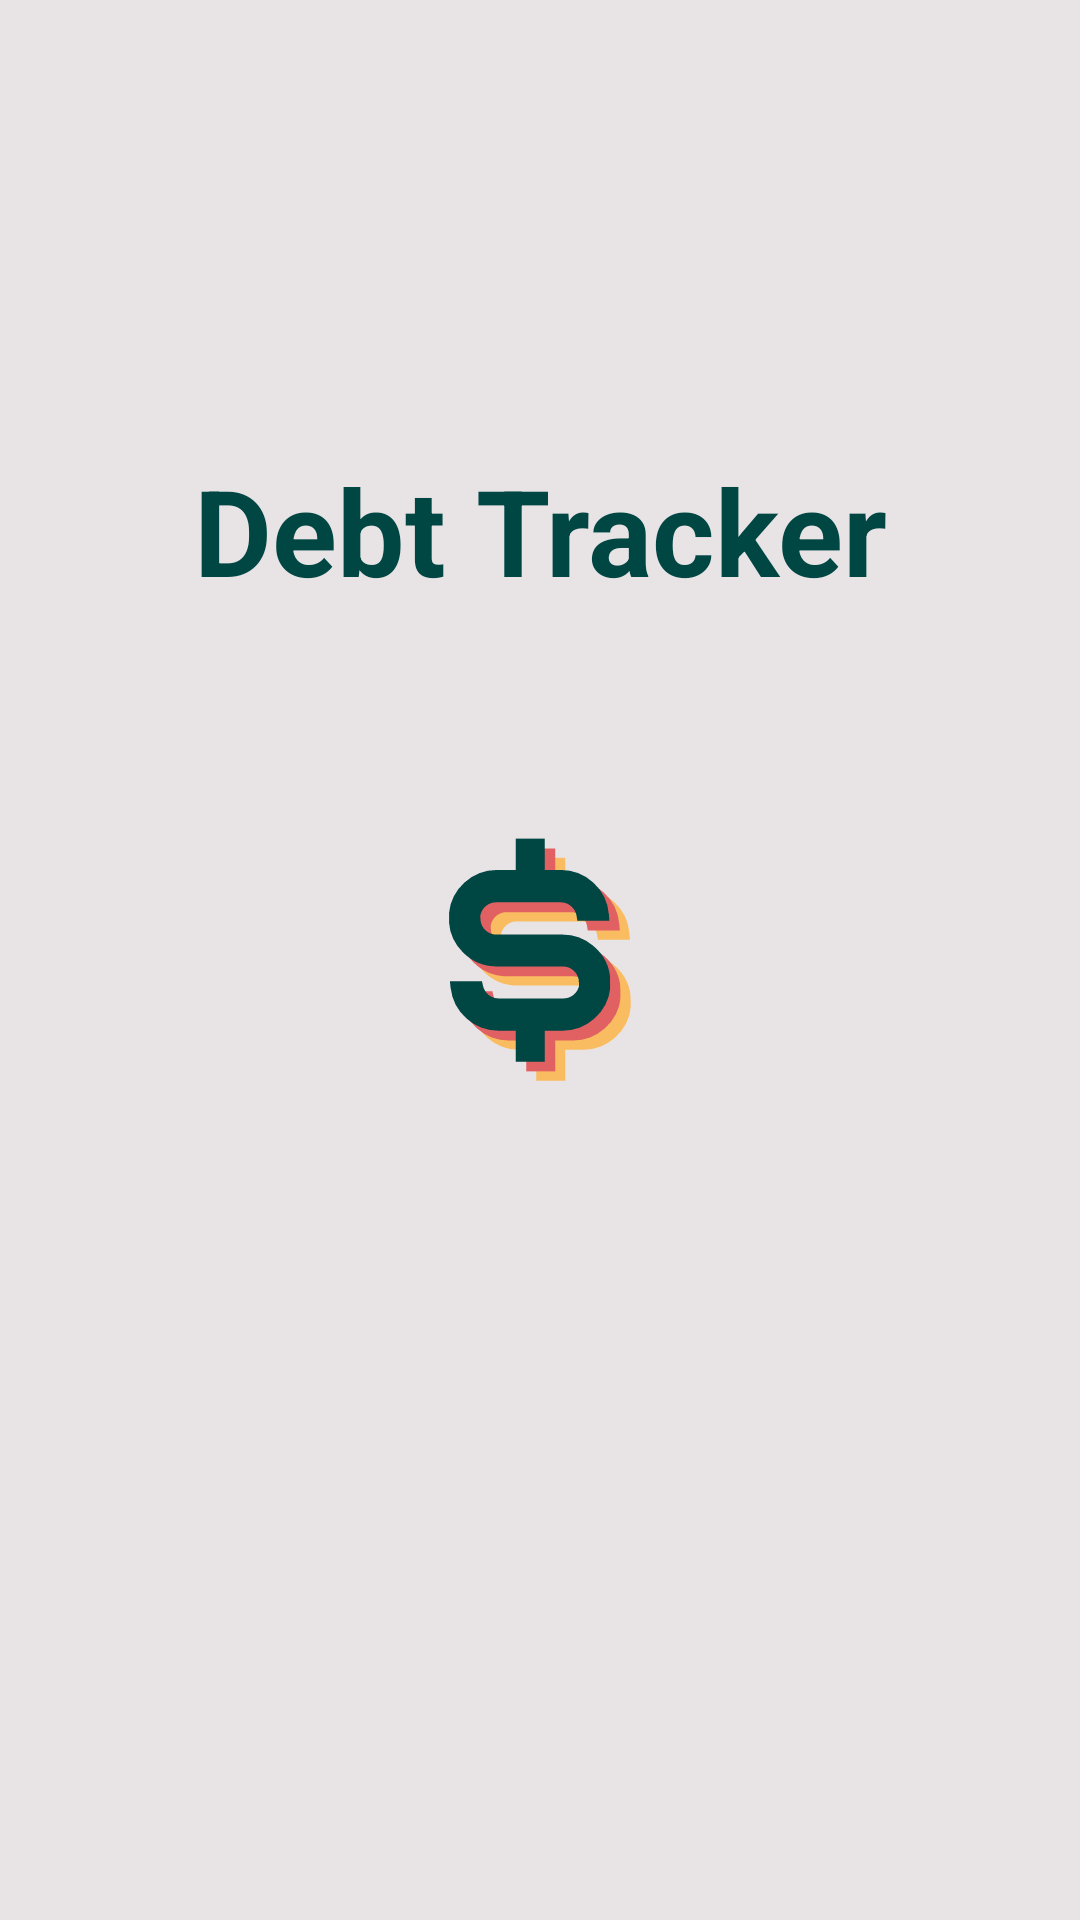

This screen was rendered from an Android layout file. Write that file and the resources it references.
<!-- AndroidManifest.xml: application theme Theme.LabProject2 -->
<!-- res/layout/splash_screen.xml -->
<?xml version="1.0" encoding="utf-8"?>
<androidx.constraintlayout.widget.ConstraintLayout xmlns:android="http://schemas.android.com/apk/res/android"
    xmlns:app="http://schemas.android.com/apk/res-auto"
    android:layout_width="match_parent"
    android:layout_height="match_parent"
    android:background="@color/headline">

    <ImageView
        android:id="@+id/splash_icon"
        android:layout_width="200dp"
        android:layout_height="200dp"
        android:layout_centerInParent="true"
        android:src="@drawable/splash_image"
        app:layout_constraintBottom_toBottomOf="parent"
        app:layout_constraintEnd_toEndOf="parent"
        app:layout_constraintStart_toStartOf="parent"
        app:layout_constraintTop_toTopOf="parent" />

    <TextView
        android:id="@+id/splash_text"
        android:layout_width="wrap_content"
        android:layout_height="wrap_content"
        android:layout_below="@+id/splash_icon"
        android:layout_centerHorizontal="true"
        android:text="@string/app_name"
        android:textColor="@color/background"
        android:textSize="40sp"
        android:textStyle="bold"
        app:layout_constraintBottom_toTopOf="@+id/splash_icon"
        app:layout_constraintEnd_toEndOf="parent"
        app:layout_constraintStart_toStartOf="parent"
        app:layout_constraintTop_toTopOf="parent"
        app:layout_constraintVertical_bias="0.9" />
</androidx.constraintlayout.widget.ConstraintLayout>
<!-- resources referenced by this layout -->
<resources>
  <color name="background">#FF004643</color>
  <color name="headline">#FFe8e4e6</color>
  <!-- drawable splash_image (drawable) -->
  <?xml version="1.0" encoding="utf-8"?>
  <layer-list xmlns:android="http://schemas.android.com/apk/res/android">
  
      <item android:drawable="@color/headline" />
      <item
          android:drawable="@drawable/lp2_01"
          android:gravity="center" />
  
  </layer-list>
  <string name="app_name">Debt Tracker</string>
  <style name="Theme.LabProject2" parent="Theme.AppCompat.Light.NoActionBar">
          
          <item name="colorPrimary">@color/background</item>
          <item name="colorOnPrimary">@color/headline</item>
          
          <item name="colorSecondary">@color/secondary</item>
          
          <item name="android:statusBarColor">?attr/colorPrimary</item>
          <item name="android:navigationBarColor">?attr/colorOnPrimary</item>
          
      </style>
  <!-- drawable lp2_01: vector/xml drawable (drawable, 5439 chars, omitted) -->
  <color name="secondary">#FFabd1c6</color>
</resources>
